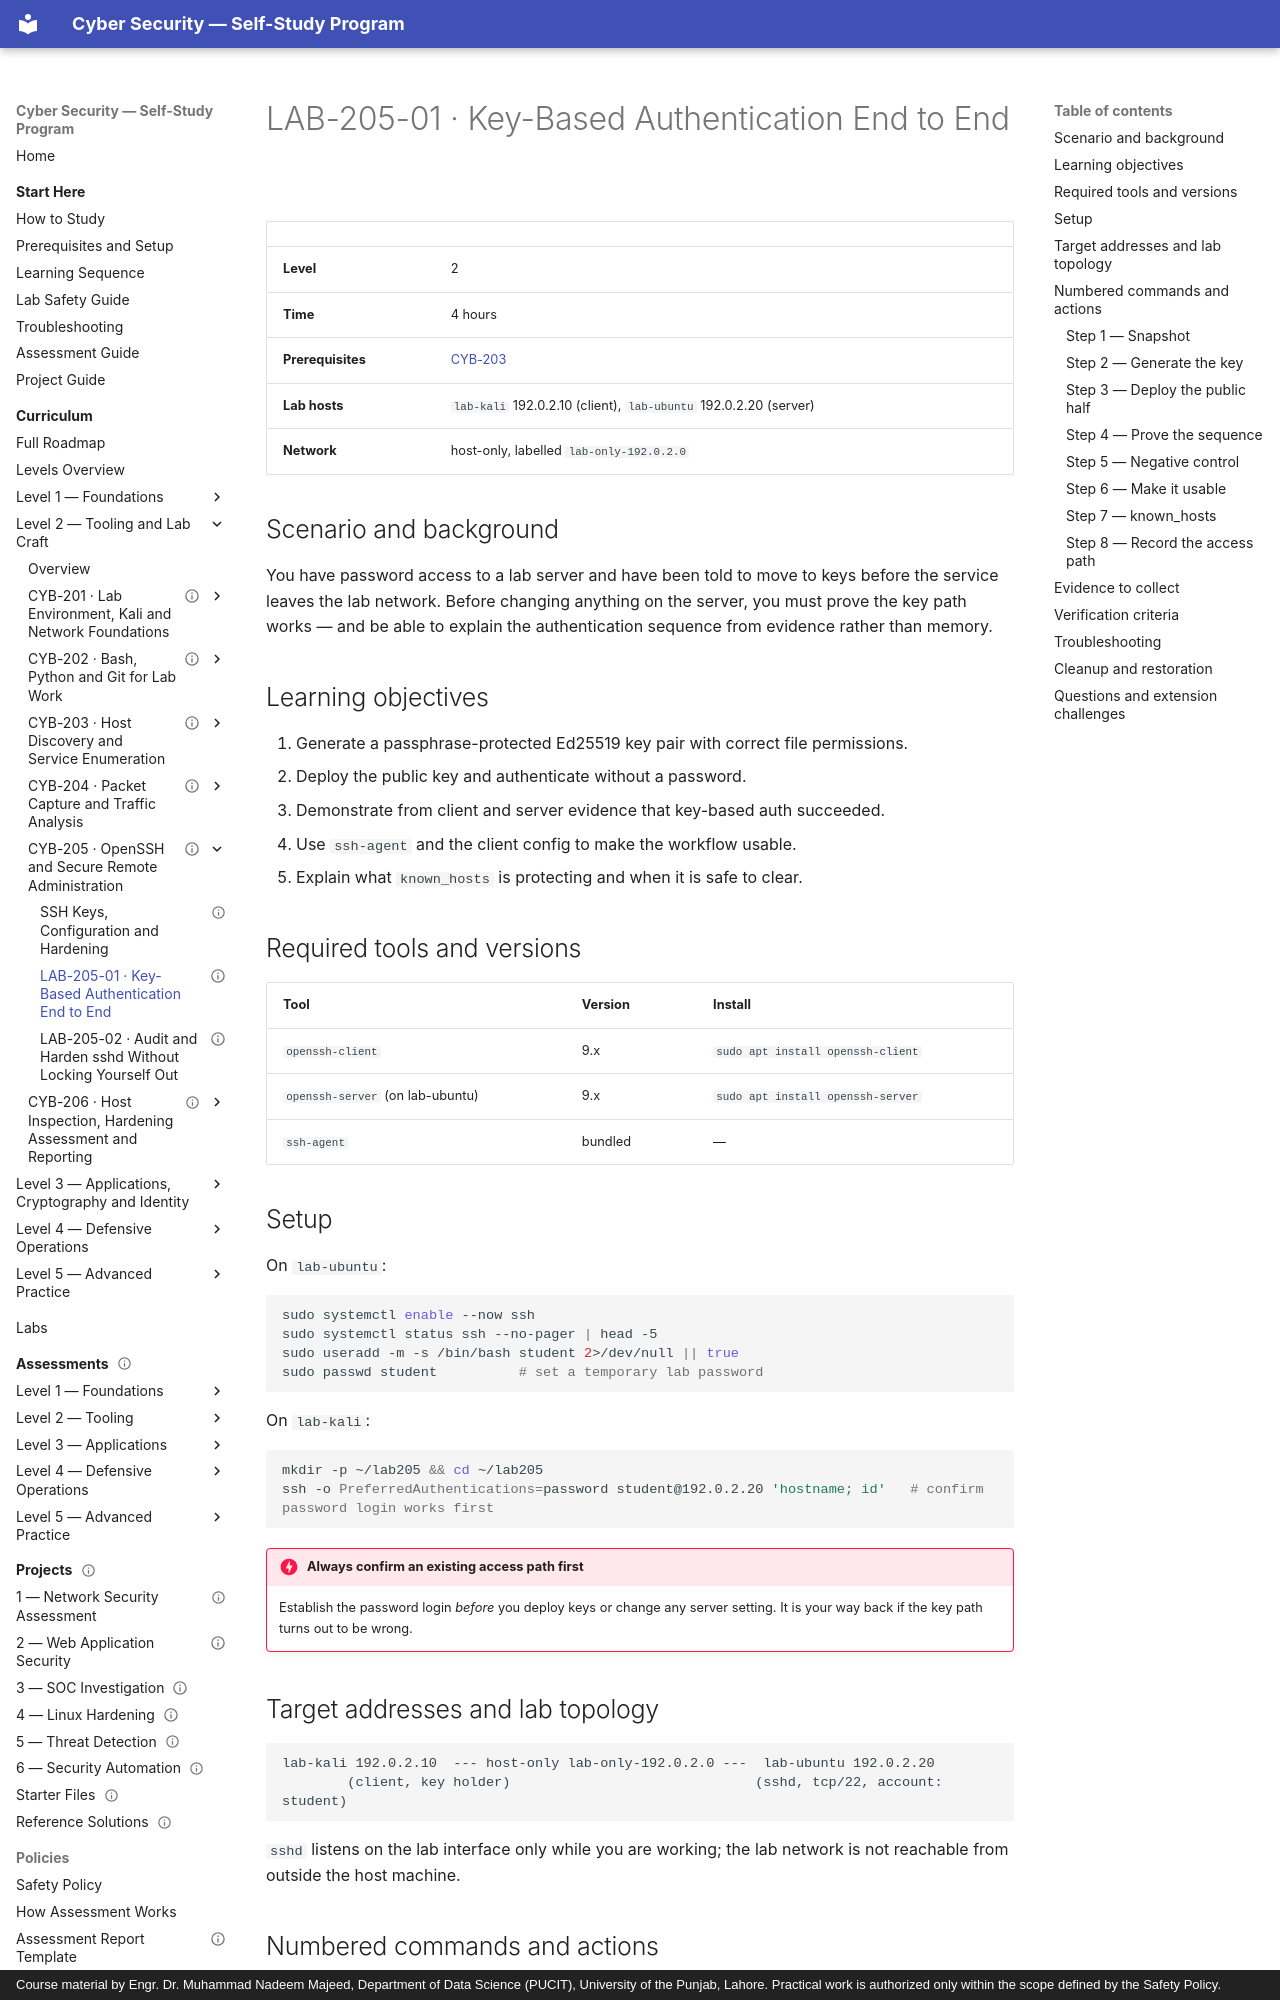

repository: nadeem-majeedch/CyberSecurity · page: levels/level-2-tooling/05-ssh-secure-administration/lab-01-key-based-auth/index.html · generator: mkdocs · copyright: Course material by Engr. Dr. Muhammad Nadeem Majeed, Department of Data Science (PUCIT), University of the Punjab, Lahore. Practical work is authorized only within the scope defined by the Safety Policy.

---
title: "LAB-205-01 · Key-Based Authentication End to End"
description: "Generate a key pair, deploy the public half, prove the private key never travels, and audit the resulting access path."
module_code: CYB-205
level: 2
kind: lab
prerequisites: [CYB-203]
estimated_minutes: 240
difficulty: intermediate
safety: isolated-vm
lab_ids: [LAB-205-01]
version: 1.0.0
last_reviewed: 2026-10-28
reviewers: []
status: published
tags: [ssh, keys, ssh-agent]
---

# LAB-205-01 · Key-Based Authentication End to End

| | |
| --- | --- |
| **Level** | 2 |
| **Time** | 4 hours |
| **Prerequisites** | [CYB-203](../03-host-discovery-and-enumeration/index.md) |
| **Lab hosts** | `lab-kali` 192.0.2.10 (client), `lab-ubuntu` 192.0.2.20 (server) |
| **Network** | host-only, labelled `lab-only-192.0.2.0` |

## Scenario and background

You have password access to a lab server and have been told to move to keys before the service leaves the lab
network. Before changing anything on the server, you must prove the key path works — and be able to explain the
authentication sequence from evidence rather than memory.

## Learning objectives

1. Generate a passphrase-protected Ed25519 key pair with correct file permissions.
2. Deploy the public key and authenticate without a password.
3. Demonstrate from client and server evidence that key-based auth succeeded.
4. Use `ssh-agent` and the client config to make the workflow usable.
5. Explain what `known_hosts` is protecting and when it is safe to clear.

## Required tools and versions

| Tool | Version | Install |
| --- | --- | --- |
| `openssh-client` | 9.x | `sudo apt install openssh-client` |
| `openssh-server` (on lab-ubuntu) | 9.x | `sudo apt install openssh-server` |
| `ssh-agent` | bundled | — |

## Setup

On `lab-ubuntu`:

```bash
sudo systemctl enable --now ssh
sudo systemctl status ssh --no-pager | head -5
sudo useradd -m -s /bin/bash student 2>/dev/null || true
sudo passwd student          # set a temporary lab password
```

On `lab-kali`:

```bash
mkdir -p ~/lab205 && cd ~/lab205
ssh -o PreferredAuthentications=password student@192.0.2.20 'hostname; id'   # confirm password login works first
```

!!! danger "Always confirm an existing access path first"
    Establish the password login *before* you deploy keys or change any server setting. It is your way back if the
    key path turns out to be wrong.
